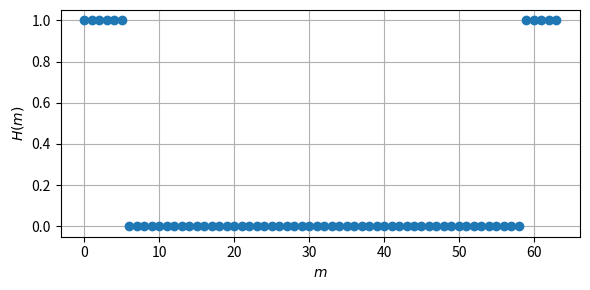
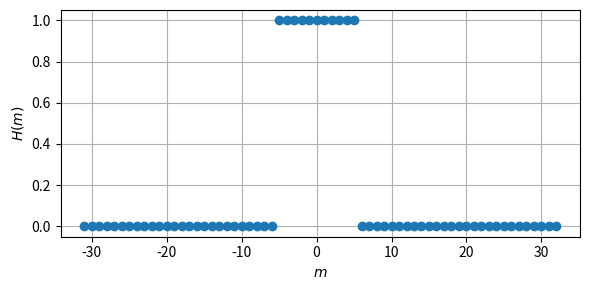
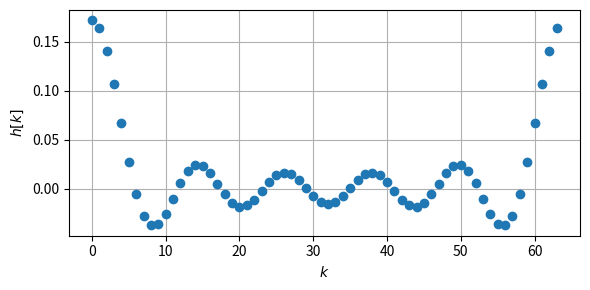
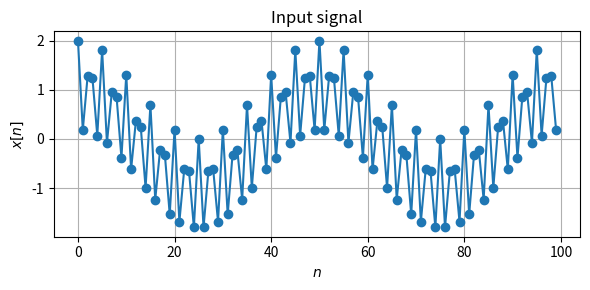
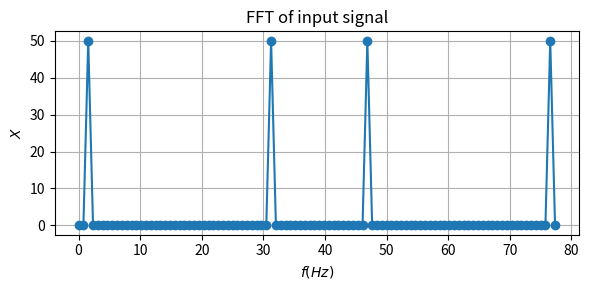
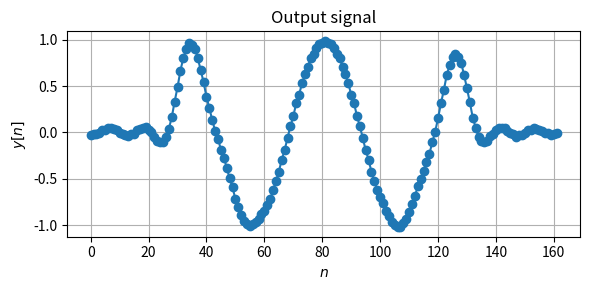
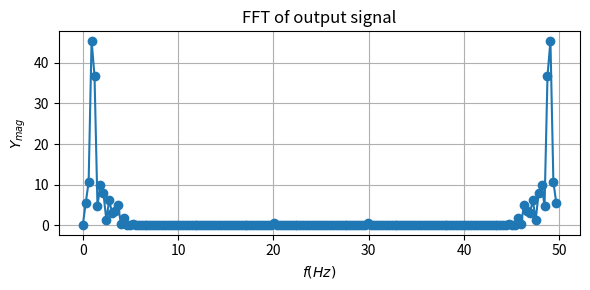
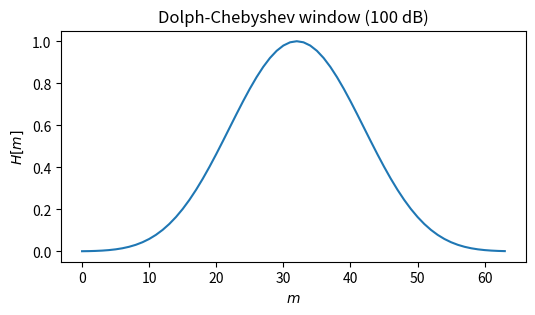
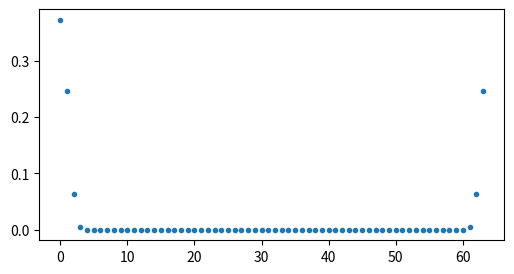
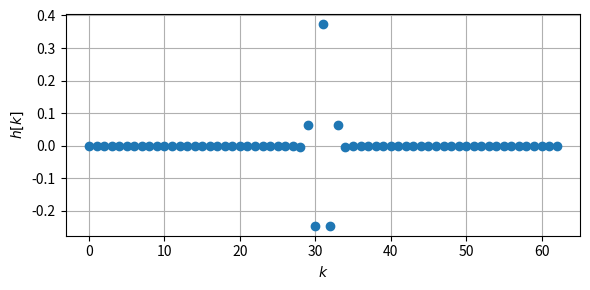
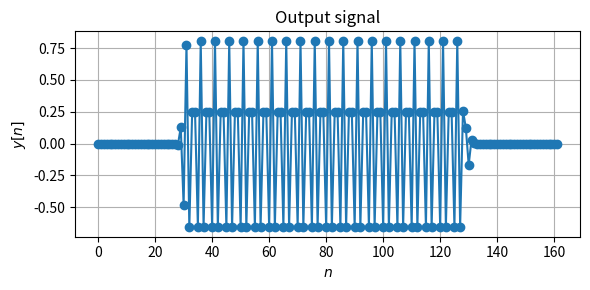
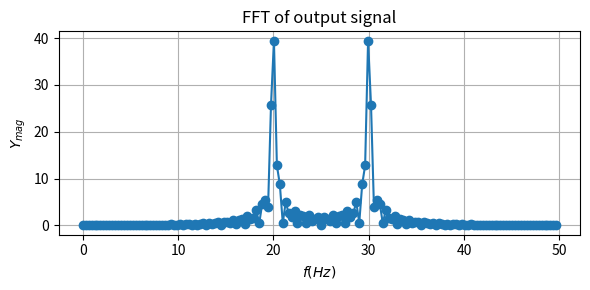
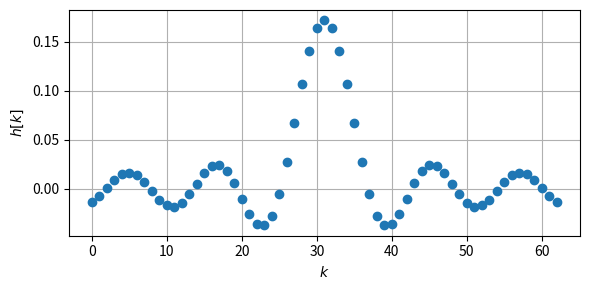
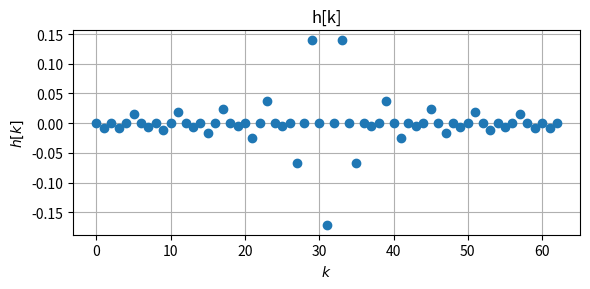
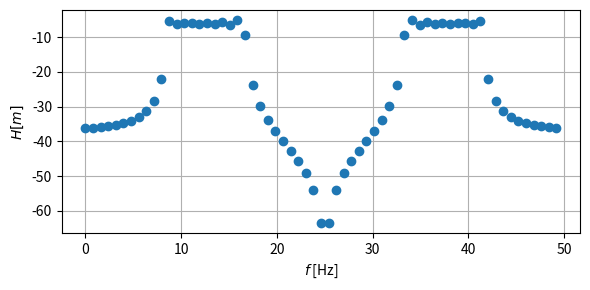
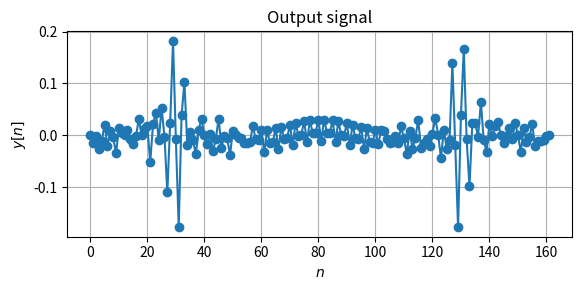

Recreate these plots in Python, in order.
%matplotlib widget
import numpy as np
import matplotlib.pyplot as plt
import time
import scipy.signal as signal
plt.rcParams['figure.figsize'] = (6.0, 3)

N = 64

# Initialising  an array to hold H
H = np.zeros(N)

# Set the one sided length (in m) of the filter
K2 = 5 # K/2+1

# Write this on both sides of the H (remembering the symmetry). The DC-component
# (m=0) is not written.
H[0:K2+1] = 1
H[N-K2:N] = 1


# Plot the resulting frequency response as a function of m
plt.figure(1)
plt.clf()
plt.plot(H,'o')
plt.xlabel('$m$')
plt.ylabel('$H(m)$')
plt.grid()
plt.tight_layout()
plt.show()

# Centering on 0. 
# Make the m's go from -N/2+1 to N/2
m = np.arange(-int(N/2)+1,int(N/2)+1,1)


# Plotting the new figure 
plt.figure(2)
plt.clf()
Hs = np.zeros(N)
Hs[int(N/2)-1:] = H[0:int(N/2)+1]
Hs[0:int(N/2)-1]= H[int(N/2)+1:]
plt.plot(m,Hs,'o')
plt.xlabel('$m$')
plt.ylabel('$H(m)$')
plt.grid()
plt.tight_layout()
plt.show()
    

# Finding the filter coefficients by taking the inverse FFT
ht = np.fft.ifft(H,N)

# We are looking for the real values
ht = np.real(ht)
# Plot the figure of the filter coefficients 
plt.figure(3)
plt.clf()
plt.plot(ht,'o')
plt.xlabel('$k$')
plt.ylabel('$h[k]$')
plt.grid()
plt.tight_layout()
plt.show()



# We want to shift it to the center to make the final filter symmetric

h = np.roll(ht,N//2) # Roll the filter 32 steps 

h = h[1:] # Removing the point making it non-symetric 

plt.figure(31)
plt.clf()
plt.plot(h,'o')
plt.xlabel('$k$')
plt.ylabel('$h[k]$')
plt.grid()
plt.tight_layout()
plt.show()


N2 = 100 
n = np.arange(N2)

fs = 50 # Sampling frequency in Hz
ts = 1/fs # Sampling time in s 

f1 = 1 # Frequency of the first signal in Hz
f2 = 20 # Frequency of the second signal in Hz

# Making the signal as a sum of two cosines. 
x = np.cos(2*np.pi*f1*n*ts)+np.cos(2*np.pi*f2*n*ts)

# Plot the resulting input signal in the time domain
plt.figure(4)
plt.clf()
plt.plot(n,x,'-o')
plt.xlabel('$n$')
plt.ylabel('$x[n]$')
plt.title('Input signal')
plt.grid()
plt.tight_layout()
plt.show()

# Take the FFT of the input signal and plot it 
plt.figure(5)
plt.clf()
plt.plot(n*fs/N,np.abs(np.fft.fft(x)),'-o')
plt.xlabel('$f (Hz)$')
plt.ylabel('$X$')
plt.title('FFT of input signal')
plt.grid()
plt.tight_layout()
plt.show()

# Apply the filter to the input signal using convolution 
y = np.convolve(h,x)

# Plot the resulting output signal 
plt.figure(6)
plt.clf()
plt.plot(y,'-o')
plt.xlabel('$n$')
plt.ylabel('$y[n]$')
plt.title('Output signal')
plt.grid()
plt.tight_layout()
plt.show()

# Plot the FFT of the signal 
plt.figure(7)
plt.clf()
plt.plot(np.arange(len(y))*fs/len(y),np.abs(np.fft.fft(y)),'-o')
plt.xlabel('$f(Hz)$')
plt.ylabel('$Y_{mag}$')
plt.title('FFT of output signal')
plt.grid()
plt.tight_layout()
plt.show()




fc = fs / 4
n = np.arange(N-1)

Sskift = np.sin(2 * np.pi * fc * n / fs)
hbp = Sskift * h

plt.figure(32)
plt.clf()
plt.plot(hbp,'o')
plt.xlabel('$k$')
plt.ylabel('$h[k]$')
plt.title('h[k]')
plt.grid()
plt.tight_layout()
plt.show()

plt.figure(33)
plt.clf()
plt.plot(np.arange(N-1)*fs/(N-1), 20 * np.log10(np.abs(np.fft.fft(hbp))),'o')
plt.xlabel('$f$ [Hz]')
plt.ylabel('$H[m]$')
plt.grid()
plt.tight_layout()
plt.show()

# Apply the filter to the input signal using convolution 
y2 = np.convolve(hbp,x)

# Plot the resulting output signal 
plt.figure(61)
plt.clf()
plt.plot(y2,'-o')
plt.xlabel('$n$')
plt.ylabel('$y[n]$')
plt.title('Output signal')
plt.grid()
plt.tight_layout()
plt.show()

# Plot the FFT of the signal 
plt.figure(71)
plt.clf()
plt.plot(np.arange(len(y2))*fs/len(y2),np.abs(np.fft.fft(y2)),'-o')
plt.xlabel('$f(Hz)$')
plt.ylabel('$Y_{mag}$')
plt.title('FFT of output signal')
plt.grid()
plt.tight_layout()
plt.show()


# Make the window, by setting the number of coefficients, M, and the attenu
Nx = 64 # Number of coefficients 
at = 100 # Attenuation of the window in dB

# Get the window. 
window = signal.get_window(('chebwin', at), Nx) 

# Plot the resulting window 
plt.figure(8)
plt.clf()
plt.plot(window)
plt.title("Dolph-Chebyshev window (100 dB)")
plt.ylabel("$H[m]$")
plt.xlabel("$m$")
plt.show()

# Find the resulting filter coefficients
hw = np.fft.ifft(window,Nx)
# Plot the magnitude of the inverse FFT of the window
plt.figure(9)
plt.clf()
plt.plot(np.abs(hw),'.')
plt.show()
#plt.title("Frequency response of the Dolph-Chebyshev window (100 dB)")
#plt.ylabel("Normalized magnitude [dB]")
#plt.xlabel("Normalized frequency [cycles per sample]")

hww = np.roll(hw,32) # Roll the filter 32 steps 

hww = hww[1:] # Removing the point making it non-symetric 
plt.figure(10)
plt.clf()
plt.plot(hww,'o')
plt.xlabel('$k$')
plt.ylabel('$h[k]$')
plt.grid()
plt.tight_layout()
plt.show()

# Apply the filter to the input signal using convolution 
y = np.convolve(hww,x)

# Plot the resulting output signal 
plt.figure(11)
plt.clf()
plt.plot(y,'-o')
plt.xlabel('$n$')
plt.ylabel('$y[n]$')
plt.title('Output signal')
plt.grid()
plt.tight_layout()
plt.show()

# Plot the FFT of the signal 
plt.figure(12)
plt.clf()
plt.plot(np.arange(len(y))*fs/len(y),np.abs(np.fft.fft(y)),'-o')
plt.xlabel('$f(Hz)$')
plt.ylabel('$Y_{mag}$')
plt.title('FFT of output signal')
plt.grid()
plt.tight_layout()
plt.show()

